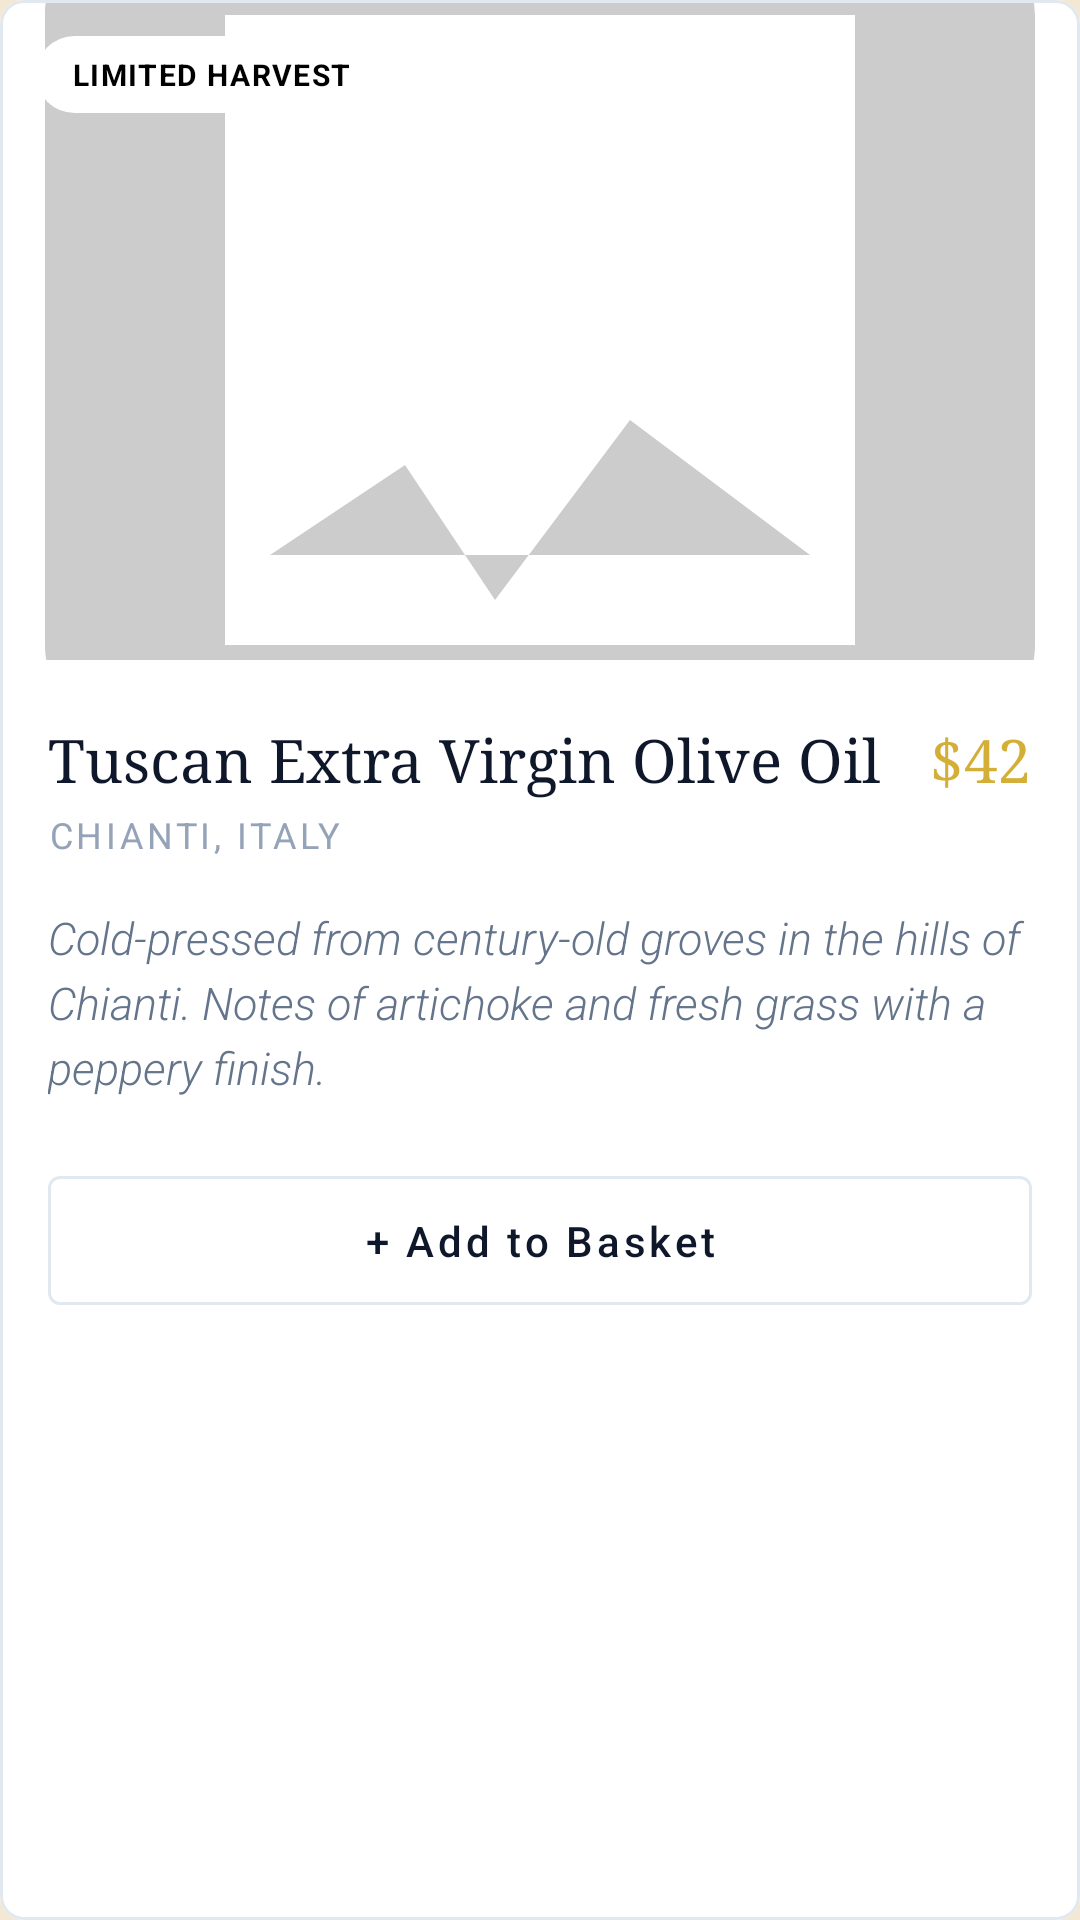

Reconstruct the res/layout file that produces this screen, plus the resources it refers to.
<!-- AndroidManifest.xml: application theme Theme.GroceryDeliveryApp -->
<!-- res/layout/layout_product_card_modern.xml -->
<?xml version="1.0" encoding="utf-8"?>
<com.google.android.material.card.MaterialCardView
    xmlns:android="http://schemas.android.com/apk/res/android"
    xmlns:app="http://schemas.android.com/apk/res-auto"
    xmlns:tools="http://schemas.android.com/tools"
    android:layout_width="match_parent"
    android:layout_height="wrap_content"
    android:layout_marginHorizontal="16dp"
    android:layout_marginVertical="12dp"
    app:cardCornerRadius="8dp"
    app:cardElevation="0dp"
    app:strokeColor="#E2E8F0"
    app:strokeWidth="1dp"
    app:cardBackgroundColor="@color/white">

    <androidx.constraintlayout.widget.ConstraintLayout
        android:layout_width="match_parent"
        android:layout_height="wrap_content">

        <ImageView
            android:id="@+id/product_image"
            android:layout_width="0dp"
            android:layout_height="220dp"
            android:scaleType="centerCrop"
            android:src="@drawable/ic_placeholder"
            app:layout_constraintTop_toTopOf="parent"
            app:layout_constraintStart_toStartOf="parent"
            app:layout_constraintEnd_toEndOf="parent" />

        <TextView
            android:id="@+id/product_badge"
            android:layout_width="wrap_content"
            android:layout_height="wrap_content"
            android:layout_margin="12dp"
            android:background="@drawable/badge_background"
            android:text="LIMITED HARVEST"
            android:textColor="@color/black"
            android:textSize="10sp"
            android:textStyle="bold"
            android:letterSpacing="0.05"
            app:layout_constraintTop_toTopOf="parent"
            app:layout_constraintStart_toStartOf="parent" />

        <TextView
            android:id="@+id/product_name"
            android:layout_width="0dp"
            android:layout_height="wrap_content"
            android:layout_marginStart="16dp"
            android:layout_marginTop="20dp"
            android:layout_marginEnd="8dp"
            android:text="Tuscan Extra Virgin Olive Oil"
            android:textColor="@color/navy_900"
            android:textSize="20sp"
            android:fontFamily="serif"
            app:layout_constraintTop_toBottomOf="@+id/product_image"
            app:layout_constraintStart_toStartOf="parent"
            app:layout_constraintEnd_toStartOf="@+id/product_price" />

        <TextView
            android:id="@+id/product_price"
            android:layout_width="wrap_content"
            android:layout_height="wrap_content"
            android:layout_marginEnd="16dp"
            android:text="$42"
            android:textColor="@color/gold"
            android:textSize="20sp"
            android:fontFamily="serif"
            app:layout_constraintTop_toTopOf="@+id/product_name"
            app:layout_constraintEnd_toEndOf="parent" />

        <TextView
            android:id="@+id/product_origin"
            android:layout_width="0dp"
            android:layout_height="wrap_content"
            android:layout_marginTop="4dp"
            android:text="CHIANTI, ITALY"
            android:textColor="@color/light_grey"
            android:textSize="12sp"
            android:letterSpacing="0.1"
            app:layout_constraintTop_toBottomOf="@+id/product_name"
            app:layout_constraintStart_toStartOf="@+id/product_name"
            app:layout_constraintEnd_toEndOf="@+id/product_price" />

        <TextView
            android:id="@+id/product_description"
            android:layout_width="0dp"
            android:layout_height="wrap_content"
            android:layout_marginTop="16dp"
            android:text="Cold-pressed from century-old groves in the hills of Chianti. Notes of artichoke and fresh grass with a peppery finish."
            android:textColor="#64748B"
            android:textSize="15sp"
            android:fontFamily="sans-serif-light"
            android:textStyle="italic"
            android:lineSpacingExtra="4sp"
            app:layout_constraintTop_toBottomOf="@+id/product_origin"
            app:layout_constraintStart_toStartOf="@+id/product_name"
            app:layout_constraintEnd_toEndOf="@+id/product_price" />

        <com.google.android.material.button.MaterialButton
            android:id="@+id/btn_add_to_cart"
            style="@style/Widget.MaterialComponents.Button.OutlinedButton"
            android:layout_width="0dp"
            android:layout_height="wrap_content"
            android:layout_marginHorizontal="16dp"
            android:layout_marginTop="20dp"
            android:layout_marginBottom="16dp"
            android:paddingVertical="12dp"
            android:text="+ Add to Basket"
            android:textColor="@color/navy_900"
            android:textAllCaps="false"
            app:strokeColor="#E2E8F0"
            app:cornerRadius="4dp"
            app:layout_constraintTop_toBottomOf="@+id/product_description"
            app:layout_constraintBottom_toBottomOf="parent"
            app:layout_constraintStart_toStartOf="parent"
            app:layout_constraintEnd_toEndOf="parent" />

    </androidx.constraintlayout.widget.ConstraintLayout>

</com.google.android.material.card.MaterialCardView>
<!-- resources referenced by this layout -->
<resources>
  <color name="black">#000000</color>
  <color name="gold">#D4AF37</color>
  <color name="light_grey">#94A3B8</color>
  <color name="navy_900">#0F172A</color>
  <color name="white">#FFFFFF</color>
  <!-- drawable badge_background (drawable) -->
  <?xml version="1.0" encoding="utf-8"?>
  <shape xmlns:android="http://schemas.android.com/apk/res/android">
      <solid android:color="@color/white" />
      <corners android:radius="16dp" />
      <padding android:left="12dp" android:right="12dp" android:top="6dp" android:bottom="6dp" />
  </shape>
  <!-- drawable ic_placeholder (drawable) -->
  <?xml version="1.0" encoding="utf-8"?>
  <vector xmlns:android="http://schemas.android.com/apk/res/android"
      android:width="100dp"
      android:height="100dp"
      android:viewportWidth="24"
      android:viewportHeight="24">
      <path
          android:fillColor="#cccccc"
          android:pathData="M19,5v14H5V5H19z M21,3H3C1.9,3 1,3.9 1,5v14c0,1.1 0.9,2 2,2h18c1.1,0 2,-0.9 2,-2V5C23,3.9 22.1,3 21,3z M14,14l-3,4l-2,-3L6,17h12L14,14z" />
  </vector>
  <style name="Theme.GroceryDeliveryApp" parent="Theme.MaterialComponents.DayNight.NoActionBar">
          
          <item name="colorPrimary">@color/beige_200</item>
          <item name="colorPrimaryVariant">@color/beige_200</item>
          <item name="colorOnPrimary">@color/black</item>
          
          <item name="colorSecondary">@color/black</item>
          <item name="colorSecondaryVariant">@color/black</item>
          <item name="colorOnSecondary">@color/white</item>
          
          <item name="colorSurface">@color/white</item>
          <item name="colorOnSurface">@color/dark_grey</item>
          <item name="android:windowBackground">@color/beige_200</item>
          <item name="android:statusBarColor">@color/beige_200</item>
          
          <item name="toolbarStyle">@style/ToolbarStyle</item>
      </style>
  <color name="beige_200">#F3E8D3</color>
  <color name="dark_grey">#1E1E1E</color>
  <style name="ToolbarStyle" parent="Widget.MaterialComponents.Toolbar">
          <item name="titleTextColor">@color/light_grey</item>
      </style>
</resources>
